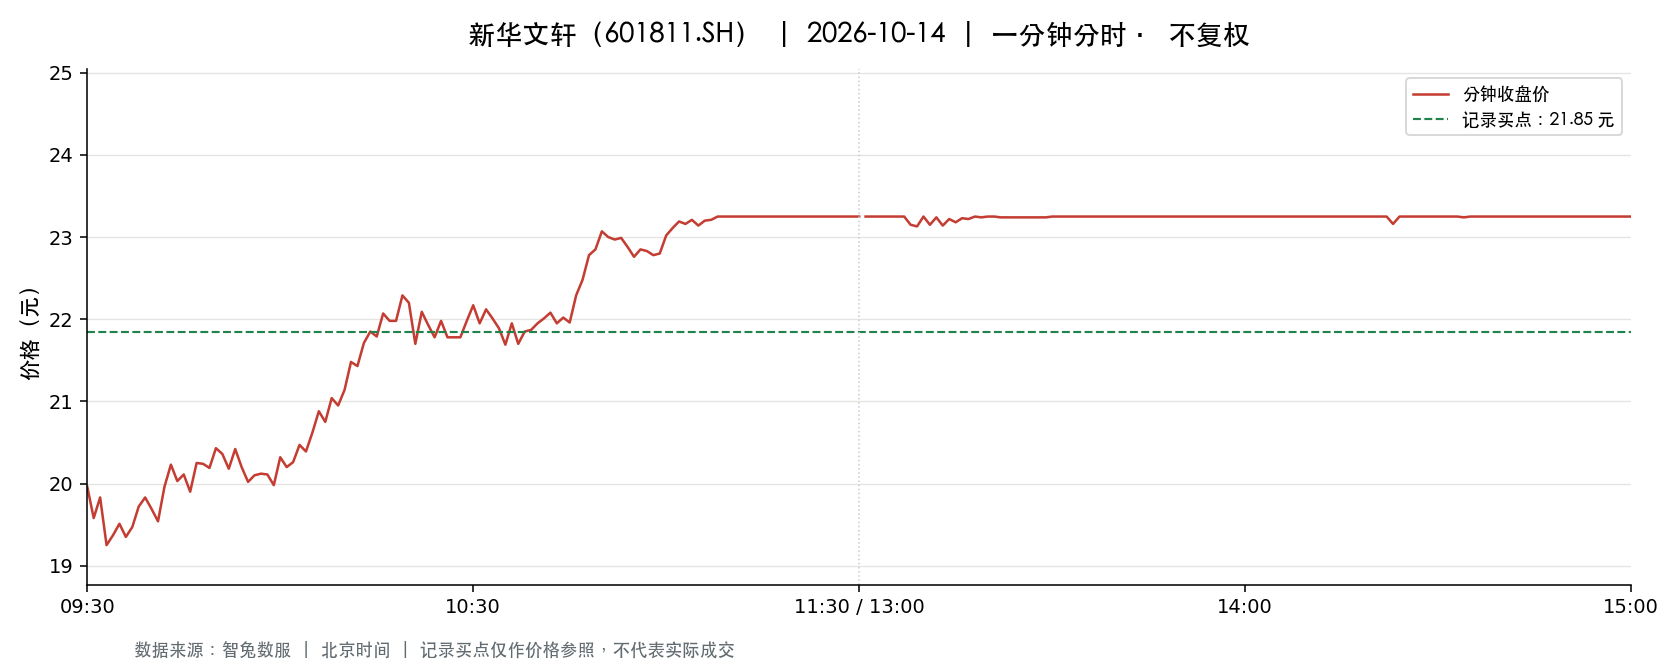

Data behind this chart, as committed beside it:
t, o, h, l, c, v, a, pc, sf
2026-10-14 09:30:00, 19.96, 19.96, 19.96, 19.96, 18781, 37486876, 21.14, 0.0
2026-10-14 09:31:00, 20.03, 20.29, 19.38, 19.58, 37569, 74399289, 19.96, 0.0
2026-10-14 09:32:00, 19.58, 20.24, 19.58, 19.83, 14032, 27901011, 19.58, 0.0
2026-10-14 09:33:00, 19.8, 19.8, 19.2, 19.25, 18015, 34996139, 19.83, 0.0
2026-10-14 09:34:00, 19.36, 19.7, 19.36, 19.37, 11472, 22356105, 19.25, 0.0
2026-10-14 09:35:00, 19.4, 19.69, 19.4, 19.51, 6312, 12340101, 19.37, 0.0
2026-10-14 09:36:00, 19.54, 19.59, 19.35, 19.35, 11331, 22014079, 19.51, 0.0
2026-10-14 09:37:00, 19.37, 19.47, 19.37, 19.47, 8681, 16872020, 19.35, 0.0
2026-10-14 09:38:00, 19.47, 19.88, 19.47, 19.72, 9667, 19013755, 19.47, 0.0
2026-10-14 09:39:00, 19.79, 19.83, 19.78, 19.83, 4639, 9190353, 19.72, 0.0
2026-10-14 09:40:00, 19.85, 19.93, 19.69, 19.69, 6440, 12762136, 19.83, 0.0
2026-10-14 09:41:00, 19.66, 19.66, 19.54, 19.54, 3744, 7342563, 19.69, 0.0
2026-10-14 09:42:00, 19.54, 20.02, 19.54, 19.96, 6619, 13144516, 19.54, 0.0
2026-10-14 09:43:00, 19.89, 20.23, 19.72, 20.23, 3707, 7409408, 19.96, 0.0
2026-10-14 09:44:00, 20.28, 20.35, 20.01, 20.03, 7621, 15395015, 20.23, 0.0
2026-10-14 09:45:00, 20.07, 20.18, 20.07, 20.11, 7920, 15953043, 20.03, 0.0
2026-10-14 09:46:00, 20.11, 20.11, 19.9, 19.9, 3199, 6400010, 20.11, 0.0
2026-10-14 09:47:00, 19.9, 20.25, 19.88, 20.25, 3743, 7485831, 19.9, 0.0
2026-10-14 09:48:00, 20.27, 20.3, 20.19, 20.24, 4768, 9658504, 20.25, 0.0
2026-10-14 09:49:00, 20.24, 20.24, 20.1, 20.19, 2466, 4978255, 20.24, 0.0
2026-10-14 09:50:00, 20.2, 20.46, 20.19, 20.43, 2018, 4094722, 20.19, 0.0
2026-10-14 09:51:00, 20.44, 20.63, 20.36, 20.36, 10247, 21051086, 20.43, 0.0
2026-10-14 09:52:00, 20.36, 20.43, 20.18, 20.18, 3303, 6715292, 20.36, 0.0
2026-10-14 09:53:00, 20.18, 20.42, 20.13, 20.42, 2141, 4333381, 20.18, 0.0
2026-10-14 09:54:00, 20.47, 20.48, 20.2, 20.2, 4263, 8642493, 20.42, 0.0
2026-10-14 09:55:00, 20.2, 20.2, 20.02, 20.02, 2351, 4733731, 20.2, 0.0
2026-10-14 09:56:00, 20.02, 20.1, 20.01, 20.1, 2378, 4768290, 20.02, 0.0
2026-10-14 09:57:00, 20.1, 20.17, 20.1, 20.12, 1504, 3029984, 20.1, 0.0
2026-10-14 09:58:00, 20.11, 20.13, 20.1, 20.11, 2068, 4159962, 20.12, 0.0
2026-10-14 09:59:00, 20.11, 20.11, 19.98, 19.98, 3117, 6248732, 20.11, 0.0
2026-10-14 10:00:00, 19.98, 20.32, 19.95, 20.32, 2584, 5177645, 19.98, 0.0
2026-10-14 10:01:00, 20.33, 20.33, 20.1, 20.2, 1838, 3720463, 20.32, 0.0
2026-10-14 10:02:00, 20.16, 20.4, 20.16, 20.26, 2367, 4803908, 20.2, 0.0
2026-10-14 10:03:00, 20.26, 20.47, 20.26, 20.47, 1991, 4059365, 20.26, 0.0
2026-10-14 10:04:00, 20.48, 20.48, 20.32, 20.39, 2530, 5162042, 20.47, 0.0
2026-10-14 10:05:00, 20.45, 20.7, 20.45, 20.62, 3461, 7135249, 20.39, 0.0
2026-10-14 10:06:00, 20.61, 20.88, 20.61, 20.88, 4323, 8953520, 20.62, 0.0
2026-10-14 10:07:00, 20.85, 20.95, 20.69, 20.75, 5436, 11326103, 20.88, 0.0
2026-10-14 10:08:00, 20.82, 21.05, 20.82, 21.04, 3582, 7505647, 20.75, 0.0
2026-10-14 10:09:00, 21.04, 21.07, 20.91, 20.95, 4294, 9014671, 21.04, 0.0
2026-10-14 10:10:00, 20.96, 21.14, 20.96, 21.14, 2191, 4608546, 20.95, 0.0
2026-10-14 10:11:00, 21.14, 21.49, 21.14, 21.48, 6287, 13389743, 21.14, 0.0
2026-10-14 10:12:00, 21.48, 21.58, 21.11, 21.43, 9056, 19346654, 21.48, 0.0
2026-10-14 10:13:00, 21.44, 21.81, 21.44, 21.71, 11141, 24173128, 21.43, 0.0
2026-10-14 10:14:00, 21.62, 21.88, 21.46, 21.85, 5568, 12049428, 21.71, 0.0
2026-10-14 10:15:00, 21.88, 22.09, 21.79, 21.79, 11928, 26180504, 21.85, 0.0
2026-10-14 10:16:00, 21.79, 22.07, 21.56, 22.07, 4803, 10452445, 21.79, 0.0
2026-10-14 10:17:00, 22.08, 22.14, 21.71, 21.98, 7039, 15466408, 22.07, 0.0
2026-10-14 10:18:00, 21.99, 22.2, 21.98, 21.98, 8313, 18372890, 21.98, 0.0
2026-10-14 10:19:00, 21.99, 22.31, 21.99, 22.29, 7188, 15964838, 21.98, 0.0
2026-10-14 10:20:00, 22.26, 22.32, 21.99, 22.2, 5811, 12866456, 22.29, 0.0
2026-10-14 10:21:00, 22.19, 22.19, 21.7, 21.7, 3523, 7754132, 22.2, 0.0
2026-10-14 10:22:00, 21.7, 22.17, 21.7, 22.09, 3697, 8113391, 21.7, 0.0
2026-10-14 10:23:00, 22.06, 22.06, 21.75, 21.93, 3443, 7524799, 22.09, 0.0
2026-10-14 10:24:00, 21.93, 21.93, 21.78, 21.78, 2525, 5517641, 21.93, 0.0
2026-10-14 10:25:00, 21.79, 21.98, 21.79, 21.98, 2156, 4720931, 21.78, 0.0
2026-10-14 10:26:00, 21.98, 21.98, 21.78, 21.78, 2395, 5235955, 21.98, 0.0
2026-10-14 10:27:00, 21.87, 21.88, 21.78, 21.78, 2016, 4397199, 21.78, 0.0
2026-10-14 10:28:00, 21.78, 21.8, 21.78, 21.78, 1589, 3462701, 21.78, 0.0
2026-10-14 10:29:00, 21.78, 22.0, 21.76, 21.98, 3148, 6884222, 21.78, 0.0
... 181 more rows
